Run: headless pygame with SDL's dummy video driver; simulated clock (each Clock.tick advances the game by its frame time, no real sleeping); random seed 0; keys injected as events and as key.get_pressed() state; no mouse input.
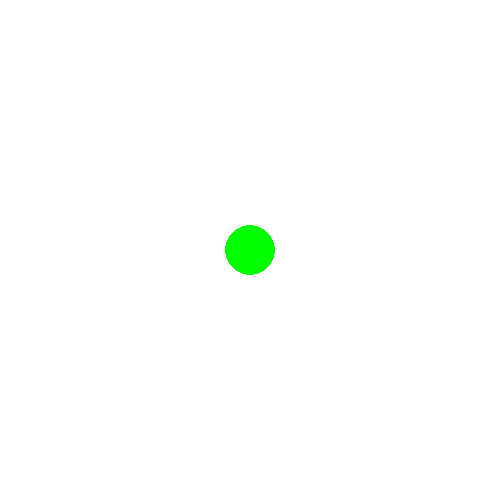
Frame 1 of 4 · flips 1–60 · no input
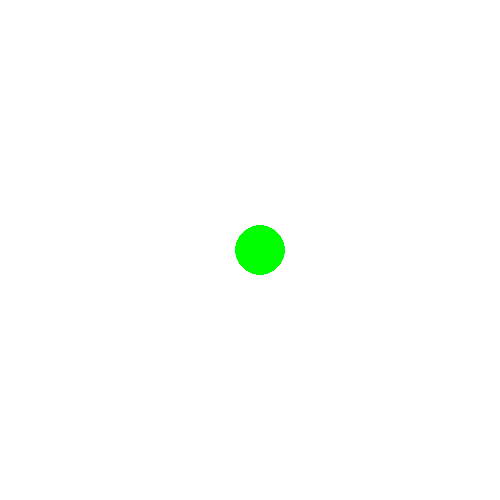
Frame 2 of 4 · flips 61–180 · tapped SPACE, RETURN · held RIGHT (→), D
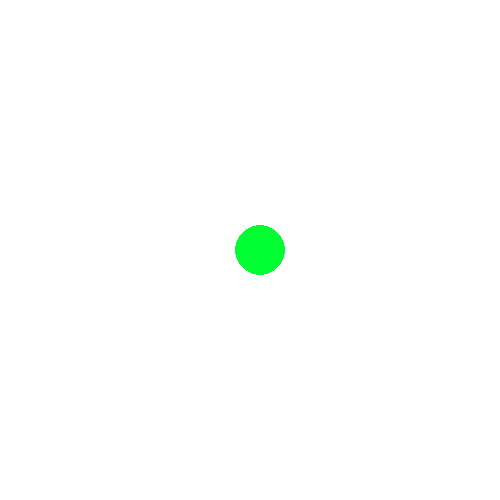
Frame 3 of 4 · flips 181–300 · held DOWN (↓), S
Frame 4 of 4 · flips 301–420 · held LEFT (←), A, UP (↑), W · screen same as frame 1, image omitted

The pygame program that drew these frames:

# -*- coding: utf-8 -*-


# Simple pygame program


# Import and initialize the pygame library

import pygame

pygame.init()


# Set up the drawing window

screen = pygame.display.set_mode([500, 500])

w = 250 #y
s = 250
x = 250
y = 250
ColorR = 0 #0~255
ColorG = 0 #0~255
surfX = 20
surfY = 20
circle_size = 15


# Run until the user asks to quit

running = True

while running:

    #============接收指令區塊============    

    #等待使用者給予指令
     #等待使用者給予指令
    for event in pygame.event.get():
        #當接收到畫布上的離開時，直接跳開while，結束程式
        if event.type == pygame.QUIT : 
            running = False   
        if event.type == pygame.KEYDOWN:
            if event.key == pygame.K_w:#上鍵改變
                    w = w - 10
            if event.key == pygame.K_s:#下鍵改變
                    w = w + 10
            if event.key == pygame.K_a:#左鍵改變
                    s = s - 10
            if event.key == pygame.K_d:#右鍵改變
                    s = s + 10 
            if event.key == pygame.K_UP:#上鍵改變
                    ColorR = ColorR - 50
                    ColorG = ColorG - 50
            if event.key == pygame.K_DOWN:#下鍵改變
                    ColorR = ColorR + 50
                    ColorG = ColorG + 50
            if event.key == pygame.K_RIGHT: #右箭頭
                    x = x + 10
            if event.key == pygame.K_LEFT: #左箭頭
                    x = x - 10
            if event.key == pygame.K_v:
                    circle_size = circle_size - 10
                    y = y - 10
            if event.key == pygame.K_c:
                    circle_size = circle_size + 10
                    y = y + 10
    #============畫布區塊============    

    #畫布的顏色
    screen.fill((255, 255, 255))


    #畫圓形
    if w <= 0:
        w = 0
    if s <= 0:
        s = 0
    
    if w >= 500:
        w = 500
    if s >= 500:
        s = 500
    
    if x >= 500:
        x = 500
    if y >=500:
        y = 500
    
    if x <= 0 :
        x = 0
    if y <= 0:
        y = 0
        
    if ColorR <= 0:
        ColorR = 0
    if ColorR >= 255:
        ColorR = 255
    if ColorG <= 0:
        ColorG = 0
    if ColorG >= 255:
        ColorG = 255
    # pygame.draw.circle(畫布, 顏色, (x坐標, y坐標), 半徑, 線寬)
    pygame.draw.circle(screen, (ColorR, 0, 255), (s, w), circle_size, 1)
    pygame.draw.circle(screen, (0, 255, ColorG), (x, y), circle_size + 10)           
    #============畫布區塊============

    #將所有圖形顯示在畫布上
    pygame.display.flip()
pygame.quit() 
